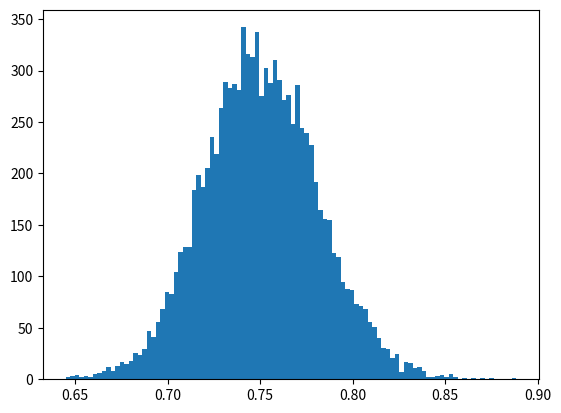

Recreate this plot in Python.
import numpy as np
import matplotlib.pyplot as plt

N = 10000
a = np.random.normal(3, 0.1, size=N)
b = np.random.normal(4, 0.1, size=N)

c = a / b
plt.hist(c, bins=100)
plt.show()
